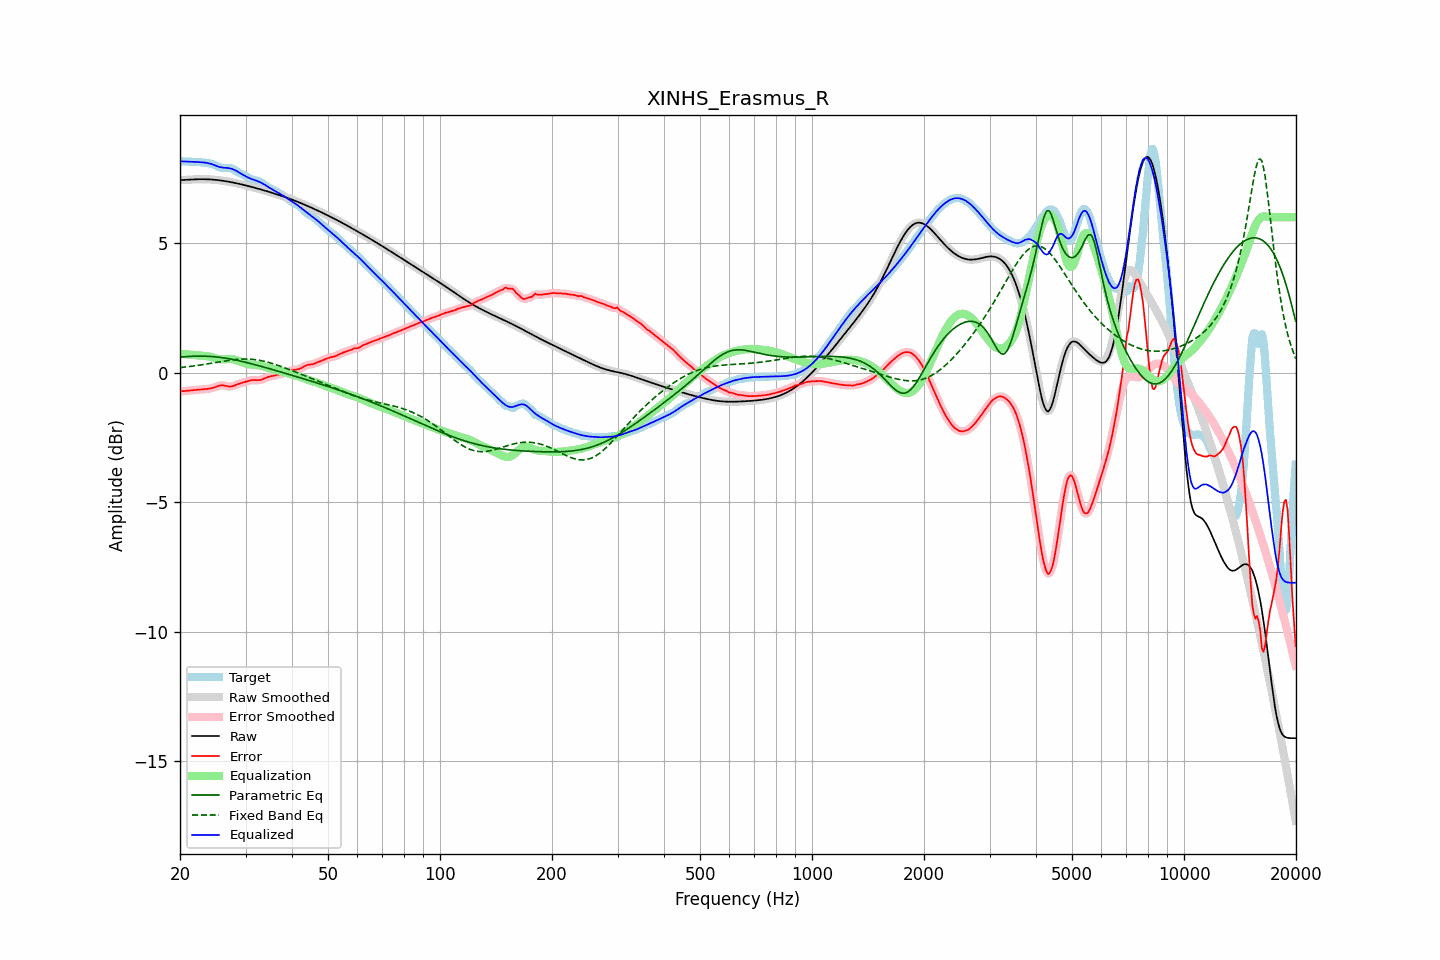

The data file committed next to this chart (first rows):
frequency, raw, error, smoothed, error_smoothed, equalization, parametric_eq, fixed_band_eq, equalized_raw, equalized_smoothed, target
20.00, 7.43, -0.73, 7.43, -0.73, 0.73, 0.60, 0.19, 8.16, 8.16, 8.15
20.20, 7.43, -0.72, 7.43, -0.72, 0.72, 0.60, 0.20, 8.15, 8.15, 8.15
20.40, 7.44, -0.72, 7.44, -0.72, 0.72, 0.61, 0.20, 8.15, 8.15, 8.15
20.61, 7.44, -0.71, 7.44, -0.71, 0.71, 0.61, 0.21, 8.15, 8.15, 8.15
20.81, 7.44, -0.70, 7.44, -0.71, 0.70, 0.62, 0.22, 8.15, 8.15, 8.15
21.02, 7.45, -0.70, 7.45, -0.70, 0.70, 0.62, 0.23, 8.15, 8.15, 8.15
21.23, 7.45, -0.69, 7.45, -0.69, 0.69, 0.63, 0.23, 8.14, 8.14, 8.14
21.44, 7.45, -0.69, 7.45, -0.69, 0.69, 0.63, 0.24, 8.14, 8.14, 8.14
21.66, 7.46, -0.68, 7.46, -0.68, 0.68, 0.63, 0.25, 8.14, 8.14, 8.14
21.87, 7.46, -0.68, 7.46, -0.68, 0.68, 0.63, 0.26, 8.14, 8.14, 8.14
22.09, 7.46, -0.67, 7.46, -0.67, 0.67, 0.63, 0.27, 8.13, 8.13, 8.13
22.31, 7.46, -0.67, 7.46, -0.67, 0.67, 0.63, 0.28, 8.13, 8.13, 8.13
22.54, 7.46, -0.66, 7.46, -0.66, 0.66, 0.64, 0.29, 8.12, 8.12, 8.12
22.76, 7.46, -0.65, 7.46, -0.65, 0.66, 0.64, 0.29, 8.12, 8.12, 8.12
22.99, 7.46, -0.65, 7.46, -0.65, 0.65, 0.63, 0.30, 8.11, 8.11, 8.11
23.22, 7.46, -0.64, 7.46, -0.64, 0.64, 0.63, 0.31, 8.11, 8.11, 8.11
23.45, 7.46, -0.64, 7.46, -0.64, 0.64, 0.63, 0.32, 8.10, 8.10, 8.10
23.69, 7.46, -0.63, 7.46, -0.63, 0.63, 0.63, 0.33, 8.09, 8.09, 8.09
23.92, 7.46, -0.62, 7.46, -0.62, 0.62, 0.63, 0.34, 8.08, 8.08, 8.08
24.16, 7.45, -0.61, 7.45, -0.61, 0.61, 0.62, 0.35, 8.06, 8.06, 8.07
24.40, 7.45, -0.60, 7.45, -0.60, 0.59, 0.62, 0.36, 8.04, 8.04, 8.05
24.65, 7.45, -0.58, 7.45, -0.58, 0.57, 0.61, 0.38, 8.02, 8.02, 8.03
24.89, 7.44, -0.56, 7.44, -0.56, 0.55, 0.61, 0.39, 7.99, 7.99, 8.00
25.14, 7.43, -0.53, 7.43, -0.53, 0.54, 0.60, 0.40, 7.97, 7.97, 7.97
25.39, 7.43, -0.51, 7.43, -0.51, 0.52, 0.59, 0.41, 7.95, 7.95, 7.94
25.65, 7.42, -0.50, 7.42, -0.50, 0.51, 0.59, 0.42, 7.93, 7.93, 7.92
25.91, 7.41, -0.49, 7.41, -0.49, 0.51, 0.58, 0.43, 7.92, 7.92, 7.90
26.16, 7.40, -0.49, 7.40, -0.50, 0.51, 0.57, 0.44, 7.91, 7.91, 7.90
26.43, 7.39, -0.51, 7.39, -0.51, 0.51, 0.56, 0.45, 7.91, 7.91, 7.90
26.69, 7.38, -0.52, 7.38, -0.52, 0.52, 0.55, 0.46, 7.90, 7.90, 7.90
26.96, 7.37, -0.54, 7.37, -0.53, 0.52, 0.54, 0.47, 7.89, 7.89, 7.91
27.23, 7.36, -0.54, 7.36, -0.54, 0.52, 0.53, 0.48, 7.88, 7.88, 7.90
27.50, 7.35, -0.54, 7.35, -0.54, 0.52, 0.52, 0.48, 7.87, 7.87, 7.88
27.77, 7.34, -0.52, 7.34, -0.52, 0.51, 0.50, 0.49, 7.85, 7.85, 7.86
28.05, 7.32, -0.50, 7.32, -0.50, 0.50, 0.49, 0.50, 7.82, 7.82, 7.82
28.33, 7.31, -0.47, 7.31, -0.47, 0.48, 0.48, 0.50, 7.79, 7.79, 7.78
28.62, 7.30, -0.45, 7.30, -0.45, 0.46, 0.47, 0.51, 7.75, 7.75, 7.74
28.90, 7.28, -0.42, 7.28, -0.43, 0.43, 0.45, 0.51, 7.72, 7.72, 7.71
29.19, 7.27, -0.41, 7.27, -0.41, 0.41, 0.44, 0.52, 7.68, 7.68, 7.67
29.48, 7.25, -0.39, 7.25, -0.39, 0.39, 0.42, 0.52, 7.64, 7.64, 7.64
29.78, 7.24, -0.37, 7.24, -0.37, 0.37, 0.41, 0.52, 7.60, 7.60, 7.61
30.08, 7.22, -0.35, 7.22, -0.35, 0.35, 0.39, 0.52, 7.57, 7.57, 7.58
30.38, 7.21, -0.33, 7.21, -0.33, 0.33, 0.38, 0.52, 7.54, 7.54, 7.54
30.68, 7.19, -0.31, 7.19, -0.31, 0.32, 0.36, 0.52, 7.51, 7.51, 7.50
30.99, 7.18, -0.30, 7.18, -0.30, 0.31, 0.35, 0.52, 7.49, 7.49, 7.47
31.30, 7.16, -0.29, 7.16, -0.29, 0.30, 0.33, 0.51, 7.46, 7.46, 7.45
31.61, 7.14, -0.29, 7.14, -0.29, 0.30, 0.32, 0.50, 7.44, 7.44, 7.43
31.93, 7.13, -0.29, 7.13, -0.29, 0.29, 0.30, 0.50, 7.42, 7.42, 7.42
32.24, 7.11, -0.29, 7.11, -0.29, 0.29, 0.28, 0.49, 7.40, 7.40, 7.40
32.57, 7.09, -0.29, 7.09, -0.29, 0.28, 0.27, 0.48, 7.37, 7.37, 7.39
32.89, 7.07, -0.28, 7.07, -0.28, 0.27, 0.25, 0.47, 7.34, 7.34, 7.36
33.22, 7.06, -0.27, 7.06, -0.27, 0.26, 0.23, 0.45, 7.31, 7.31, 7.32
33.55, 7.04, -0.24, 7.04, -0.24, 0.24, 0.21, 0.44, 7.28, 7.28, 7.28
33.89, 7.02, -0.21, 7.02, -0.21, 0.22, 0.20, 0.43, 7.24, 7.24, 7.23
34.23, 7.00, -0.19, 7.00, -0.19, 0.20, 0.18, 0.41, 7.20, 7.20, 7.19
34.57, 6.98, -0.17, 6.98, -0.17, 0.18, 0.16, 0.39, 7.16, 7.16, 7.15
34.92, 6.96, -0.15, 6.96, -0.15, 0.16, 0.14, 0.38, 7.12, 7.12, 7.11
35.27, 6.95, -0.14, 6.95, -0.14, 0.14, 0.12, 0.36, 7.08, 7.08, 7.08
35.62, 6.93, -0.13, 6.93, -0.13, 0.12, 0.11, 0.34, 7.05, 7.05, 7.05
35.97, 6.91, -0.11, 6.91, -0.11, 0.11, 0.09, 0.32, 7.02, 7.02, 7.02
... 635 more rows
